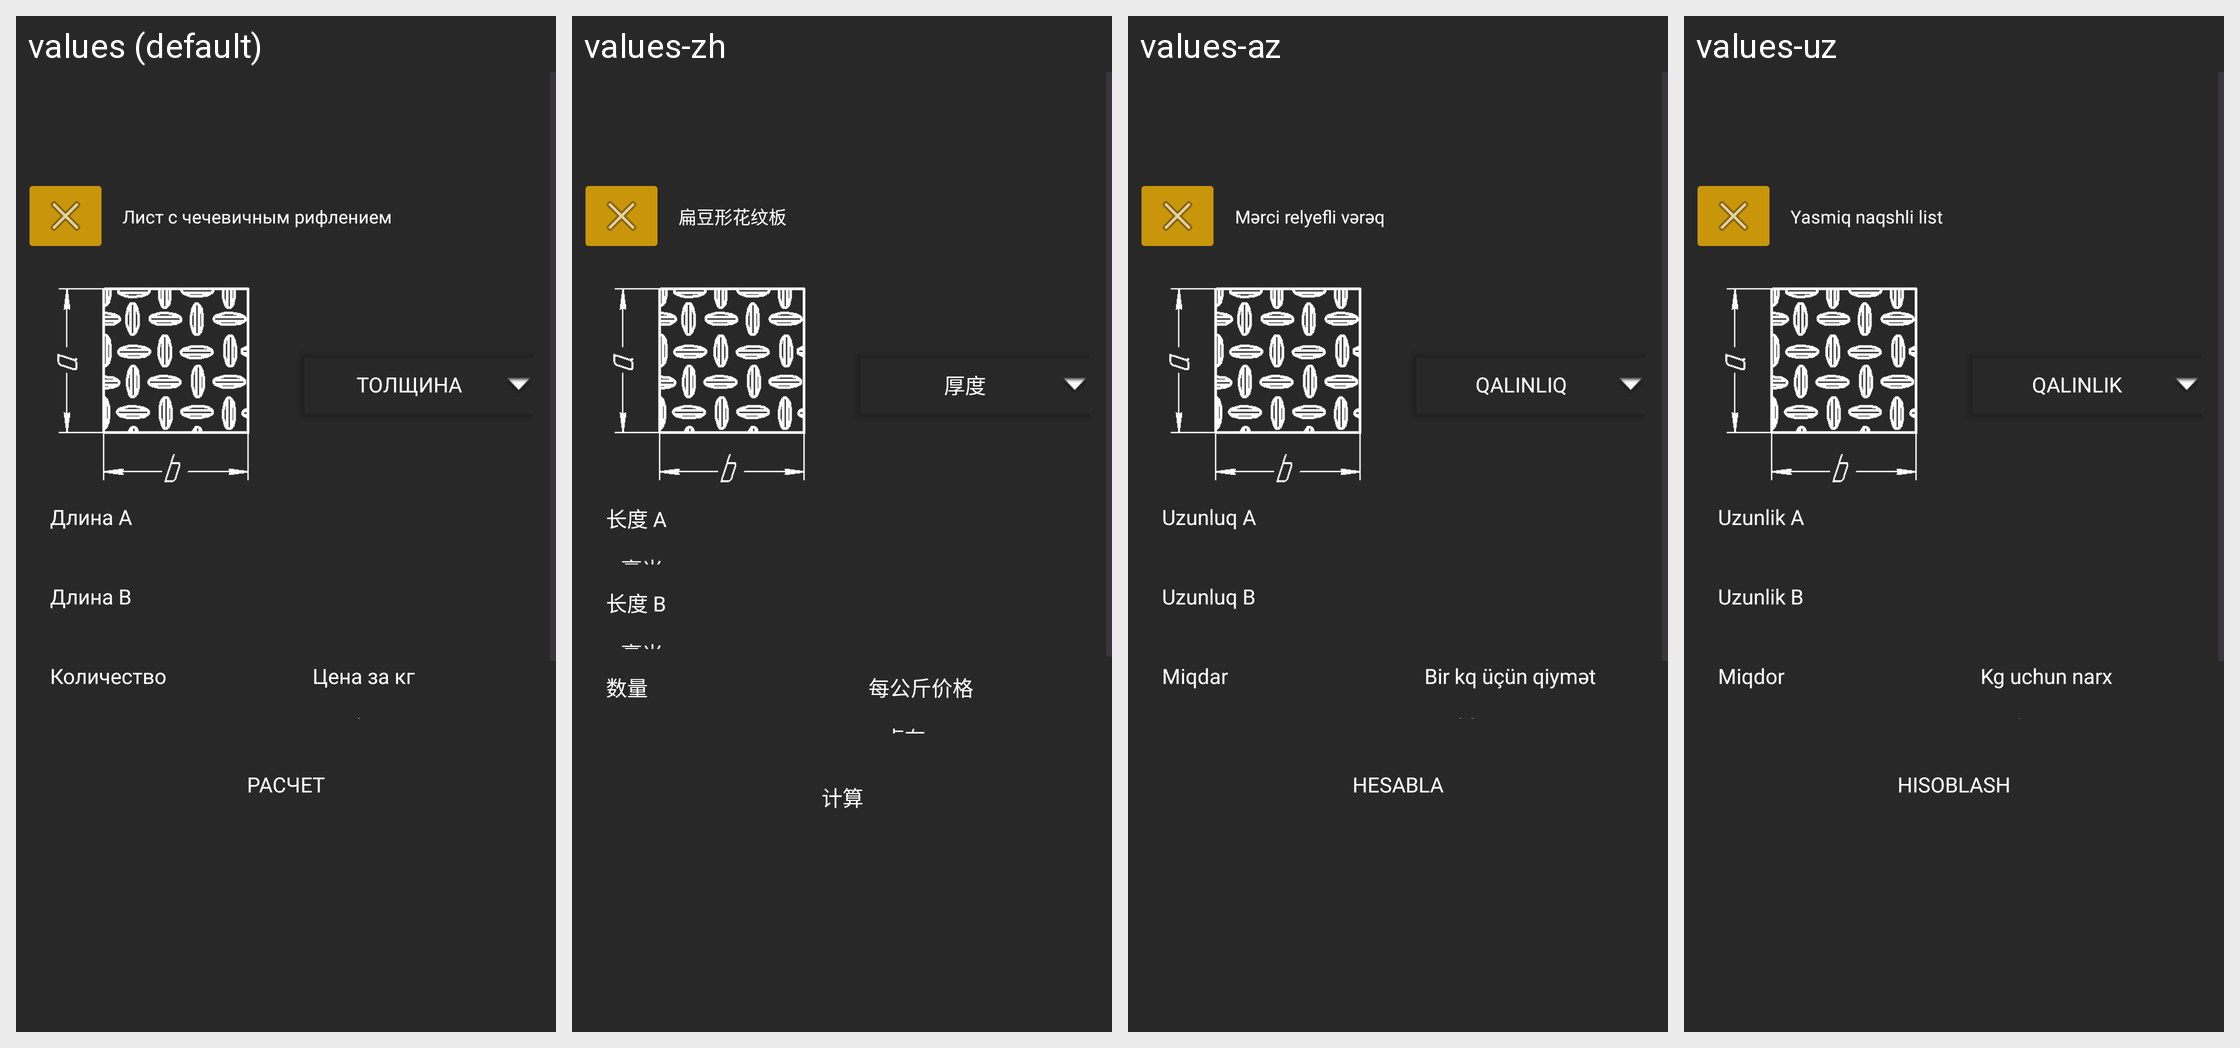

The Android screen above is rendered under several locales of the same app. Produce the string resources it draws, with the default and per-locale values.
Android screen res/layout/activity_list_gost_8568_77_chehevich_calculate.xml rendered under 4 locales, left to right: values (default), values-zh, values-az, values-uz. Device: Nexus 5 (rendered at 1080×1920; each locale shown at half size, 540×960, under a caption strip naming it); theme Theme.Ferronix.
Other locales in the repository, not shown: values-en.
Strings drawn on this screen, with the default value and each locale's value (text and hints the layout hard-codes, and strings that could not be matched under every locale, appear in the picture but are not listed):

listWithChechevichRifl
  values: Лист с чечевичным рифлением
  values-zh: 扁豆形花纹板
  values-az: Mərci relyefli vərəq
  values-uz: Yasmiq naqshli list

thickness
  values: Толщина
  values-zh: 厚度
  values-az: Qalınlıq
  values-uz: Qalinlik

lengthA
  values: Длина А
  values-zh: 长度 A
  values-az: Uzunluq A
  values-uz: Uzunlik A

lengthB
  values: Длина B
  values-zh: 长度 B
  values-az: Uzunluq B
  values-uz: Uzunlik B

quanity
  values: Количество
  values-zh: 数量
  values-az: Miqdar
  values-uz: Miqdor

costPerKg
  values: Цена за кг
  values-zh: 每公斤价格
  values-az: Bir kq üçün qiymət
  values-uz: Kg uchun narx

rub
  values: руб
  values-zh: 卢布
  values-az: rubl
  values-uz: so‘m

calculate
  values: Расчет
  values-zh: 计算
  values-az: Hesabla
  values-uz: Hisoblash
